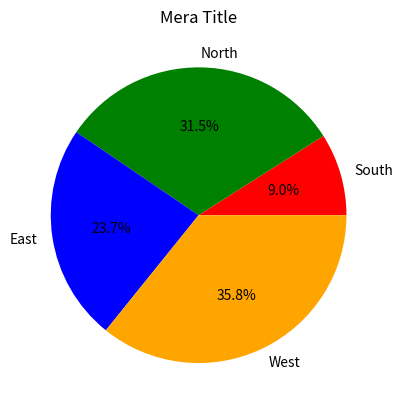

Python code for this plot:
import matplotlib.pyplot as plt

"""
** Pie Chart **

plt.pie(values, lables="lable_list", colors=color_list, autopct="%1.1f%%") // auto-percentage (%, %%)

"""
regions = ["South", "North", "East", "West"]
revenue = [1233, 4311, 3244, 4900]


plt.pie(revenue, labels=regions, autopct="%1.1f%%", colors=["red", "green", "blue", "orange"])
plt.title("Mera Title")

# Only use to show graphs.
plt.show()
